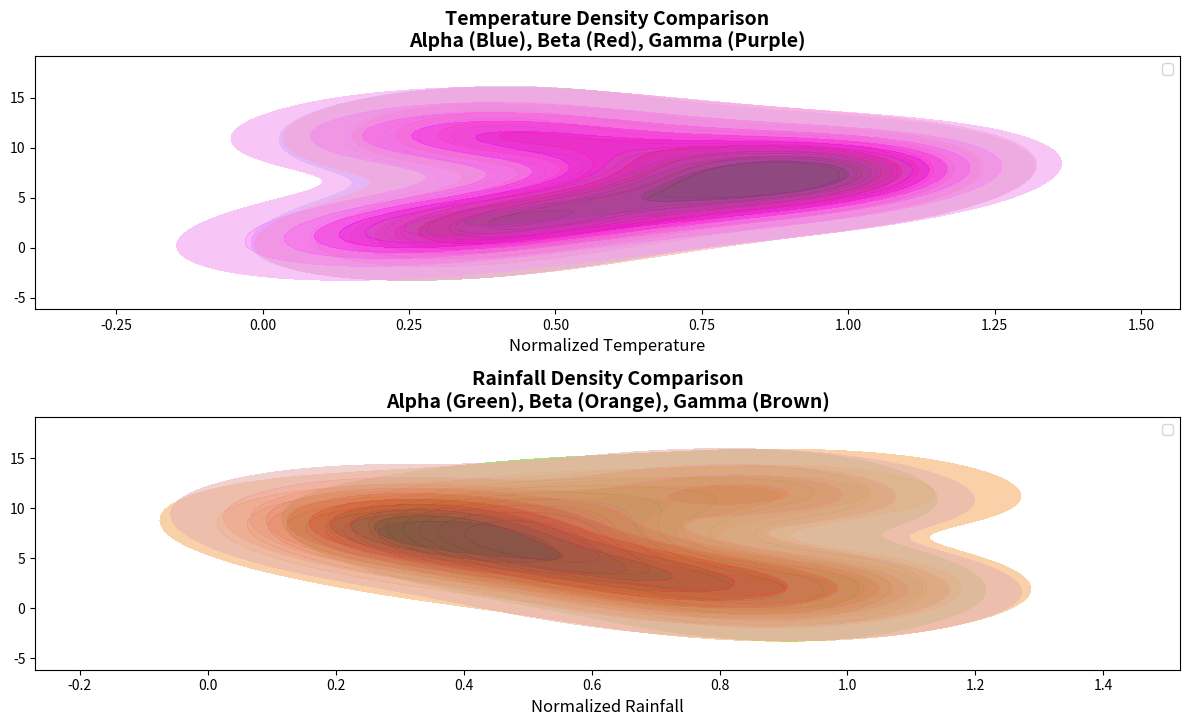

Source code (Python):
import matplotlib.pyplot as plt
import numpy as np
import seaborn as sns

# Data for three regions
temperatures_alpha = np.array([7, 9, 11, 14, 18, 22, 25, 24, 20, 15, 10, 8])
temperatures_beta = np.array([8, 11, 14, 17, 21, 26, 29, 28, 24, 19, 13, 9])
temperatures_gamma = np.array([5, 8, 12, 16, 20, 25, 28, 27, 23, 17, 12, 7])

rainfall_alpha = np.array([120, 110, 140, 90, 80, 70, 60, 50, 70, 80, 100, 130])
rainfall_beta = np.array([100, 100, 120, 70, 60, 50, 40, 30, 40, 70, 90, 120])
rainfall_gamma = np.array([130, 100, 150, 100, 90, 60, 50, 40, 50, 60, 110, 140])

# Month labels
months = np.array([1, 2, 3, 4, 5, 6, 7, 8, 9, 10, 11, 12])

# Normalize data
temperatures_alpha_norm = temperatures_alpha / temperatures_alpha.max()
temperatures_beta_norm = temperatures_beta / temperatures_beta.max()
temperatures_gamma_norm = temperatures_gamma / temperatures_gamma.max()

rainfall_alpha_norm = rainfall_alpha / rainfall_alpha.max()
rainfall_beta_norm = rainfall_beta / rainfall_beta.max()
rainfall_gamma_norm = rainfall_gamma / rainfall_gamma.max()

# Create horizontal density plot
fig, ax = plt.subplots(2, 1, figsize=(12, 8), sharey=True)

# Temperatures density plot
sns.kdeplot(y=months, x=temperatures_alpha_norm, ax=ax[0], fill=True, color='blue', alpha=0.6, label='Alpha')
sns.kdeplot(y=months, x=temperatures_beta_norm, ax=ax[0], fill=True, color='red', alpha=0.6, label='Beta')
sns.kdeplot(y=months, x=temperatures_gamma_norm, ax=ax[0], fill=True, color='purple', alpha=0.6, label='Gamma')
ax[0].set_title("Temperature Density Comparison\nAlpha (Blue), Beta (Red), Gamma (Purple)", fontsize=14, fontweight='bold')
ax[0].set_xlabel("Normalized Temperature", fontsize=12)
ax[0].legend()

# Rainfall density plot
sns.kdeplot(y=months, x=rainfall_alpha_norm, ax=ax[1], fill=True, color='green', alpha=0.6, label='Alpha')
sns.kdeplot(y=months, x=rainfall_beta_norm, ax=ax[1], fill=True, color='orange', alpha=0.6, label='Beta')
sns.kdeplot(y=months, x=rainfall_gamma_norm, ax=ax[1], fill=True, color='brown', alpha=0.6, label='Gamma')
ax[1].set_title("Rainfall Density Comparison\nAlpha (Green), Beta (Orange), Gamma (Brown)", fontsize=14, fontweight='bold')
ax[1].set_xlabel("Normalized Rainfall", fontsize=12)
ax[1].legend()

plt.tight_layout(rect=[0, 0.03, 1, 0.95])
plt.show()
